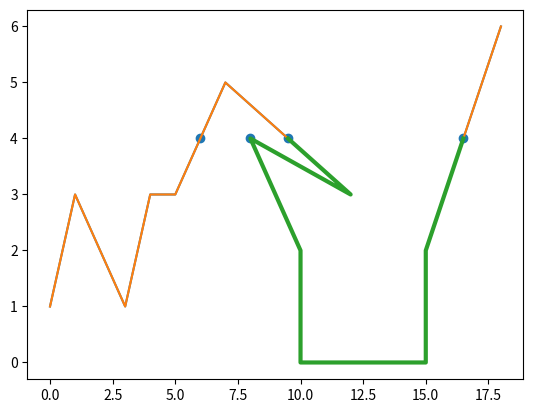

Python code for this plot:
# simple functions for finding intersections and areas between lines
import matplotlib.pyplot as plt
import numpy as np

depth = 4

a = (1,2)
b = (3,1)

#line1 = (1,0)
line1 = (0,depth)
#line1 = (0,3)
#line1 = (float('inf'),9)
#line1 = (float('inf'),3)

lineX = [0,1,3,4,5,7,12,8,10,10,15,15,18]
lineY = [1,3,1,3,3,5,3,4,2,0,0,2,6]

def lineFromPoints(p1,p2):
    """Returns the slope and intercept of a line defined by two points
    Takes two tuples or lists of length two and returns a tuple (m,b) where m is the slope and b is the intercept
    of a line y = mx + b that passes through both points
    If a line is vertical, slope is 'inf' and the intercept given is the horizontal intercept
    """
    rise = p2[1] - p1[1]
    run = p2[0] - p1[0]
    
    try:
        slope = rise / run # rise over run
        intercept = p1[1] - p1[0]*slope
    except ZeroDivisionError: # we might expect that a line is vertical
        slope = float('inf')
        intercept = p1[0] # in this case, this is actually the horizontal intercept
    
    return((slope,intercept))

def yFromEquation(x,equation):
    """Returns the y value for a line given an x and a tuple containing (slope, intercept)
    """
    if equation[0] != float('inf'):
        y = equation[0] * x + equation[1]
    elif equation[0] == float('inf'):
        y = 'Undefined'
    
    return(y)
    
def intersectionOfLines(l1,l2):
    """Returns the x and y coordinates of the intersection of two lines
    Takes two tuples of lists of length two of form (slope, intercept) that define the two lines
    """
    isVert1 = False # flags to note of lines are vertical, as such lines will need special code to check for intersections
    isVert2 = False
    
    m1 = l1[0]
    m2 = l2[0]
    b1 = l1[1]
    b2 = l2[1]
    
    if m1 == float('inf'):
        isVert1 = True
    if m2 == float('inf'):
        isVert2 = True
        
    # we might expect that one or both lines are vertical
    if isVert1 and isVert2:
        return(None) # note that if the two lines are the same line, then there are infinite intersections. This case is not handled
    elif isVert1:
        x = b1
        y = yFromEquation(x,l2) # if the first line is vertical, then the intercept given is the horizontal intercept and l2 will cross at this intercept
    elif isVert2:
        x = b2
        y = yFromEquation(x,l1)
    else: # if neither are vertical then they intersect, unless they're parallel
        try:
            x = (b2-b1)/(m1-m2)
            y = yFromEquation(x,l1)
        except ZeroDivisionError: # we might expect that the lines are parallel
            return(None)

    
    return(x,y)

def intersectsOnInterval(interval,l1,l2,vertical=False):
    """determines if two lines intersection on a given interval (inclusive)
    Takes tuples of length two - an interval, and two line-defining tuples of form (slope, intercept)
    Assume neither line is vertical. If one is, set vertical to True and use a y interval
    """
    
    try:
        inter = intersectionOfLines(l1,l2)
        xint = inter[0] # x value of the intersection
        yint = inter[1]
    except TypeError: # if the lines are parallel then trying the index in the line above will throw a TypeError (as the result of intersectionofLines() will be a Nonetype)
        return(False)
    
    if not(vertical):
        if (xint >= min(interval) and (xint <= max(interval))):
            return(True)
    elif vertical:
        if (yint >= min(interval) and (yint <= max(interval))):
            return(True)

    return(False)
        
def getIntersections(seriesX,seriesY,line):
    """returns a list of points where a line intersects a series of linear line segments.
    The line should be a tuple of form (slope, intercept) and the x and y values are lists of equal length
    Intersections are returned in order of occurrence from top to bottom of the two lists along with a list that indicates the index that the corresponding intersection occurs after
    
    Will not return intersections for lines that are identical - this is technically undefined
    If addToSeries is True, the function will 
    """
    
    intersectsX = []
    intersectsY = []
    
    n = len(seriesX)
    
    intersectionIndex = []
    for i in range(0,n-1):
        x1 = seriesX[i]
        x2 = seriesX[i+1]
        y1 = seriesY[i]
        y2 = seriesY[i+1]
        
        isVert = False
        interval = (x1,x2)
        if (x1==x2):
            isVert = True # we'll use the isVert flag to indicate if the intersection algorithm needs to use its vertical functionality
            interval = (y1,y2)
        
        testLine = lineFromPoints((x1,y1),(x2,y2)) # create a line based on two adjacent points in the lists

        if intersectsOnInterval(interval,line,testLine, vertical = isVert): # we only care if the lines intersect where the line segment actually exists
            intersection = intersectionOfLines(line,testLine)
            intersectsX.append(intersection[0])
            intersectsY.append(intersection[1])
            intersectionIndex.append(i)
       
    # remove any identical intersect points
    checkList = list(zip(intersectsX,intersectsY))
    newList = []
    newIntersectList = []
    for i in range(0,len(checkList)):
        if checkList[i] not in newList:
            newList.append(checkList[i])
            newIntersectList.append(intersectionIndex[i])
    try:
        intersectsX, intersectsY = zip(*newList) # remake the intersectsX/intersectY list with the unique points
    except ValueError: # when there are no intersections a ValueError is thrown
        intersectsX, intersectsY = [], []
        
    return(intersectsX,intersectsY,newIntersectList)
    
def addIntersectionsToSeries(origSeriesX,origSeriesY,intersections):
    """Merges the intersections from getIntersections() to the original series
    Takes two lists indicating x and y values and a tuple that has three lists - intersectionX, intersectionY and the indices that the intersections should be inserted after
    
    Returns three lists - the merged X values and merged Y values and a list that flags if a point is an intersection (0 for no, 1 for yes)
    """
    seriesX = origSeriesX.copy()
    seriesY = origSeriesY.copy()
    
    intersX = intersections[0]
    intersY = intersections[1]
    indices = intersections[2]
    
    flagger = []
    for i in range(len(seriesX)):
        flagger.append(0) # making a list of flags for if a point is an intersection - initially none are
    
    offset = 1
    for i in range(0,len(indices)): # inserting points
        seriesX.insert(indices[i]+offset,intersX[i])
        seriesY.insert(indices[i]+offset,intersY[i])
        flagger.insert(indices[i]+offset,1)
        offset += 1
        
    return(seriesX,seriesY,flagger)
    
def aboveBelow(point,line):
    """Calculates if a point is above, below or on a line
    takes a point (px,py) and a line (m,b)
    Returns 1 for above, -1 for below, 0 for on
    If the line is vertical (m = inf) no result will be given
    """
    y = yFromEquation(point[0],line)
    
    try:
        if point[1] == y:
            ans = 0
        elif point[1] > y:
            ans = 1
        elif point[1] < y:
            ans = -1
    except TypeError: # when the line is vertical, a TypeError is thrown
        ans = None
        
    return(ans)
        
def scalpSeries(seriesX,seriesY,equation, above = True):
    """Returns a list where are all points above (default) or below a non-vertical line are removed
    """
    
    if above:
        matchVal = 1
    elif not(above):
        matchVal = -1
    
    newX, newY = [],[]
    
    for i in range(0,len(seriesX)):
        x = seriesX[i]
        y = seriesY[i]
        if not(aboveBelow((x,y),equation) == matchVal):
            newX.append(x)
            newY.append(y)
    
    return(newX,newY)

def removeSide(seriesX,seriesY,xVal,leftRight):
    """Accepts a two lists (x and y coords) and remove all points that are either to the left or right of a given x
    leftRight = 'left' will remove all points to left
    leftRight = 'right' will remove all point to right
    """
    
    newX, newY = [],[]
    
    for i in range(0,len(seriesX)):
        x = seriesX[i]
        y = seriesY[i]
        if leftRight == 'left':
            if x >= xVal:
                newX.append(x)
                newY.append(y)
        elif leftRight == 'right':
            if x <= xVal:
                newX.append(x)
                newY.append(y)
    
    return(newX,newY)
    
def keepRange(seriesX,seriesY,xRange):
    """Keeps only the points that fall within a range (inclusive)
    """
    
    xCopy,yCopy = removeSide(seriesX,seriesY,xRange[0],leftRight='left')
    xCopy,yCopy = removeSide(xCopy,yCopy,xRange[1],leftRight='right')
    
    return(xCopy,yCopy)
    

def triArea(a,b,c):
    """Returns the area of a triangle defined by three points (px,py)
    """
    Ax = a[0]
    Ay = a[1]
    Bx = b[0]
    By = b[1]
    Cx = c[0]
    Cy = c[1]
    
    area = abs((Ax*(By-Cy) + Bx*(Cy-Ay) + Cx*(Ay-By)) / 2)
    return(area)
    
def getNearestIntersectBounds(seriesX,seriesY,flag,searchStart):
    """Finds the nearest intersection point (distance defined as array distance, not euclidean distance or delta-x/y) to left and right of a given index
    Will be used to define bankfull limits and left/right chopping
    flag is an array that indicates if a corresponding (x,y) point is an intersection
    """
    xBounds = []
    yBounds = []
    indices = []
    
    #xArray = np.asarray(seriesX)
    #idx = (np.abs(xArray - searchStart)).argmin() # index of the station that is closest to searchStart
    #these two lines above were used to start a search from a given station, but a result is that overhangs can sometimes be closer to the station specified than the thalweg
    idx = searchStart
    
    i = idx
    while True: # search to the left first
        #print(i)
        if flag[i] == 1 or i == 0:
            xBounds.append(seriesX[i])
            yBounds.append(seriesY[i])
            indices.append(i)
            break
        i = i - 1
        
    i = idx
    while True: # search to the right
        #print(i)
        i = i + 1 # we add to the index first because if the starting point is an intersection the above loop will have already found it
        if flag[i] == 1 or i == (len(flag)-1):
            xBounds.append(seriesX[i])
            yBounds.append(seriesY[i])
            indices.append(i)
            break
        
    return (xBounds,yBounds,indices)

def prepareCrossSection(seriesX,seriesY,line, thw = None):
    """Takes a cross section and returns the shape under the XS and between the main channel (defined as having the lowest thalweg)
    Can specify index of the thalweg; otherwise the function assumes it's the deepest point (if multiple points of equal depth assist, the leftmost is used)
    """
    
    intersects = getIntersections(seriesX,seriesY,line) # get where the line intersects
    withAddedIntersects = addIntersectionsToSeries(seriesX,seriesY,intersects) # merge the intersecting points
    
    if thw == None:
        mainChannelIndex = np.asarray(withAddedIntersects[1]).argmin() # find the index of the deepest point in the XS. If there are multiple points of equal depth, the leftmost is selected
    else:
        mainChannelIndex = thw
    
    # find the left and right bounds of the channel (nearest [by index] intersecting points to the thw)
    channelBounds = getNearestIntersectBounds(withAddedIntersects[0],withAddedIntersects[1],withAddedIntersects[2],mainChannelIndex)
    # get the stations of points between the intersect bounds - we'll use it to set the keepRange limits (to preserve undercuts)
    betweenX = (withAddedIntersects[0][channelBounds[2][0]:channelBounds[2][1]+1])
    minX = min(betweenX)
    maxX = max(betweenX)
    
    #remove points outside of channel
    chopped = keepRange(withAddedIntersects[0],withAddedIntersects[1],(minX,maxX)) #if you use channelBounds[0] you will remove undercuts in some cases that should be preserved
    #remove points above channel
    scalped = scalpSeries(chopped[0],chopped[1],line,above=True)
    
    # what's left is the fundamental shape of the channel
    return(scalped[0],scalped[1])
    
def getShoelaceArea(seriesX,seriesY):
    """An implementation of the showlace formula for finding area of an irrgular, simple polygon
    Modified from code by user Mahdi on Stack Exchange
    Take two list of x and y coords and returns the area enclosed by the points (assuming the last point connects to the first)
    """
    x = seriesX
    y = seriesY
    
    area = 0.5*np.abs(np.dot(x,np.roll(y,1))-np.dot(y,np.roll(x,1)))
    return(area)
    
def getMeanElevation(seriesX,seriesY,ignoreCeilings=True): # gives weird results if overhangs are present - should remove first
    """Takes a cross section and returns the mean elevation of the points.
    By default, ignores ceilings (any line segment [x1,y1],[x2,y2] where x1>=x2)
    """
    els = [] # array of mean elevation for each qualifying segment
    weights = [] # horizontal component of length of each qualifying segment
    for i in range(0,len(seriesX)-1):
        x1 = seriesX[i]
        x2 = seriesX[i+1]
        y1 = seriesY[i]
        y2 = seriesY[i+1]
        
        if ignoreCeilings:
            condition = x2>x1
        else: 
            condition = True
            
        if condition:
            segmentEl = np.mean([y1,y2])
            segmentLength = x2-x1
            #print('El = ' + str(segmentEl))
            #print('Length = ' + str(segmentLength))
            els.append(segmentEl)
            weights.append(segmentLength)
        
    print(els)
    print(weights)
        
    normWeights = [x / sum(weights) for x in weights] #normalize the weights
    
    meanEl = np.dot(els,normWeights)
    return(meanEl)
    
def getMeanDepth(seriesX,seriesY,bkfDepth,ignoreCeilings=True):
    """A wrapper for getMeanElevation, but will subtract the bkf depth for you
    """
    meanDepth = bkfDepth - getMeanElevation(seriesX,seriesY,ignoreCeilings)
    return(meanDepth)
    
    
    
def removeOverhangs(seriesX,seriesY,shrinking = True): # NOT DONE
    """Remove all overhangs from a cross section.
    By default, the algorithm will result in a XS with smaller area than original (expanding)
    If shrinking is set to False, the new XS will have a greater area (expanding)
    """
    newX, newY = [seriesX],[seriesY]
    
    for i in range(0,len(seriesX)):
        pointX = newX[i]
        pointY = newY[i]
        
        # determine if it's forehang
            #handle
        #determine if it's a backhang
            #handle

    pass
        
    
    
# figuring out wetted perimeter will be a challenge
    
    
    
inters = getIntersections(lineX,lineY,line1)

myPlot = plt.plot(lineX,lineY)
plt.scatter(inters[0],inters[1])

merged = addIntersectionsToSeries(lineX,lineY,inters)
plt.plot(merged[0],merged[1])

prepared = prepareCrossSection(lineX,lineY,line1,thw=None) 
plt.plot(prepared[0],prepared[1], linewidth = 3)

print('Area = ' + str(round(getShoelaceArea(prepared[0],prepared[1]),2)))
print('Mean Depth = ', str(round(getMeanDepth(prepared[0],prepared[1],depth),2)))
